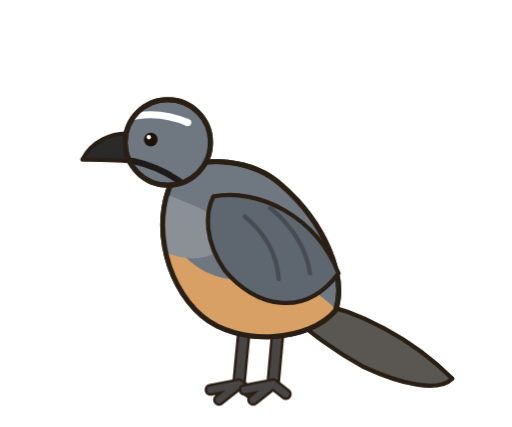
t = 0.00 s
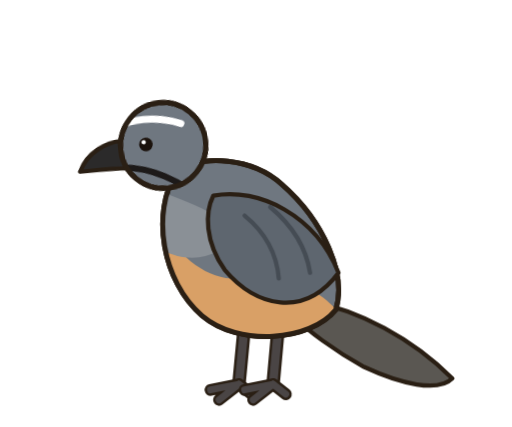
t = 0.76 s
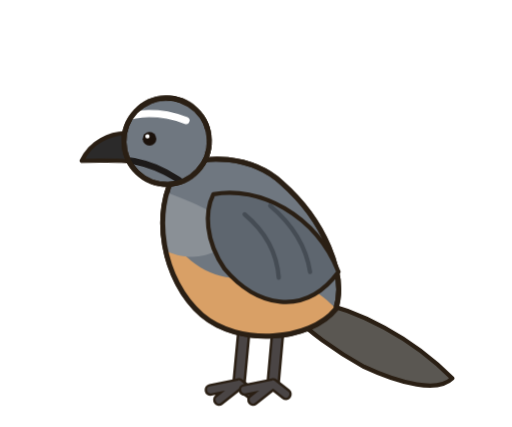
t = 1.54 s
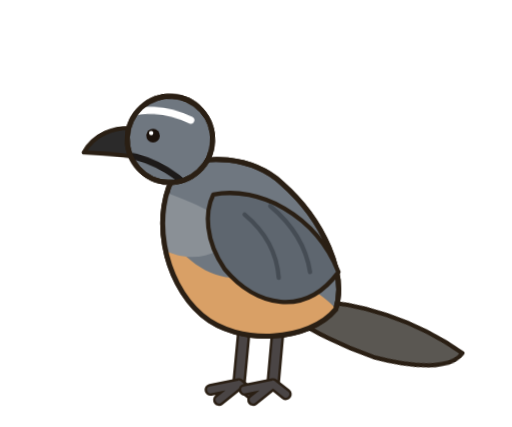
t = 2.30 s
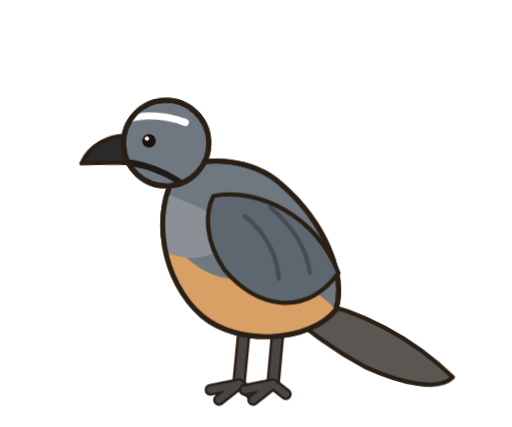
t = 3.04 s
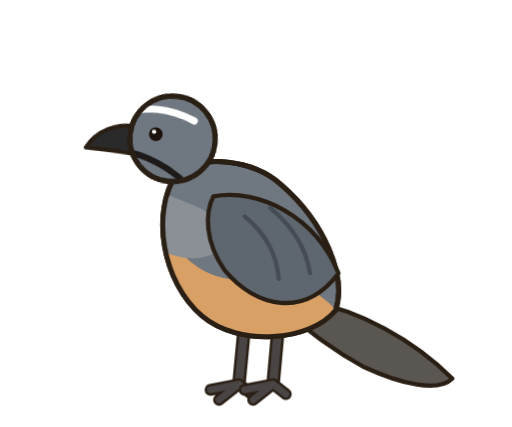
t = 3.82 s

The animated SVG that drew these frames (rendered in a browser with its animation timeline set to each time). Animation: 4 CSS @keyframes rules; one cycle of 4.60 s, repeats indefinitely.

<svg role="img" aria-label="Pepitero Gris" viewBox="-20 0 360 300" width="360" height="300" xmlns="http://www.w3.org/2000/svg" style="overflow:visible"><style>#m-root{transform-box:view-box;transform-origin:150px 275px;animation:br 3.6s ease-in-out infinite}@keyframes br{0%,100%{transform:scale(1,1)}50%{transform:scale(1,1.012)}}#m-head{transform-box:view-box;transform-origin:124px 132px;animation:hb 4.6s ease-in-out infinite}@keyframes hb{0%,100%{transform:rotate(0)}22%{transform:rotate(-7.0deg)}45%{transform:rotate(4.0deg) translateY(1px)}62%{transform:rotate(-3.0deg)}80%{transform:rotate(6.0deg)}}#m-tail{transform-box:view-box;transform-origin:200px 216px;animation:tl 3.1s ease-in-out infinite}@keyframes tl{0%,66%,100%{transform:rotate(0)}74%{transform:rotate(-9.9deg)}84%{transform:rotate(4.4deg)}92%{transform:rotate(-3.3000000000000003deg)}}.lid{transform-box:fill-box;transform-origin:center;animation:bl 4.4s infinite}@keyframes bl{0%,92%,100%{transform:scaleY(0)}95%{transform:scaleY(1)}}@media (prefers-reduced-motion:reduce){*{animation:none!important}}</style><g id="m-root"><path d="M152 228 L148 270" stroke="#2a1f14" stroke-width="9.5" stroke-linecap="round"/><path d="M152 228 L148 270" stroke="#4a4545" stroke-width="6" stroke-linecap="round"/><path d="M148 270 L128 274M148 270 L134 281M148 270 L157 277" stroke="#2a1f14" stroke-width="8.3" stroke-linecap="round"/><path d="M148 270 L128 274M148 270 L134 281M148 270 L157 277" stroke="#4a4545" stroke-width="4.800000000000001" stroke-linecap="round"/><path d="M176 226 L172 270" stroke="#2a1f14" stroke-width="9.5" stroke-linecap="round"/><path d="M176 226 L172 270" stroke="#4a4545" stroke-width="6" stroke-linecap="round"/><path d="M172 270 L152 274M172 270 L158 281M172 270 L181 277" stroke="#2a1f14" stroke-width="8.3" stroke-linecap="round"/><path d="M172 270 L152 274M172 270 L158 281M172 270 L181 277" stroke="#4a4545" stroke-width="4.800000000000001" stroke-linecap="round"/><g id="m-tail"><path d="M198 212 C232 218 270 238 298 266 C288 276 262 270 236 258 C214 246 196 232 188 224 Z" fill="#5a5752" stroke="#2a1f14" stroke-width="3" stroke-linejoin="round" stroke-linecap="round" /></g><path d="M104 122 C86 150 94 198 122 222 C148 244 198 240 216 218 C224 194 208 156 178 130 C158 112 122 108 104 122 Z" fill="#6f7780" stroke="#2a1f14" stroke-width="3.5" stroke-linejoin="round" stroke-linecap="round" /><clipPath id="cc"><path d="M104 122 C86 150 94 198 122 222 C148 244 198 240 216 218 C224 194 208 156 178 130 C158 112 122 108 104 122 Z"/></clipPath><g clip-path="url(#cc)"><path d="M92 156 C110 190 140 206 170 190 C196 200 220 214 224 232 L224 280 L90 280 Z" fill="#d9a066"/><path d="M84 132 C112 142 134 150 146 164 C134 184 108 188 84 170 Z" fill="#8a9096"/></g><path d="M104 122 C86 150 94 198 122 222 C148 244 198 240 216 218 C224 194 208 156 178 130 C158 112 122 108 104 122 Z" fill="none" stroke="#2a1f14" stroke-width="3.5" stroke-linejoin="round"/><path d="M130 138 C162 132 202 152 218 192 C194 224 160 216 138 190 C124 170 124 150 130 138 Z" fill="#5e666f" stroke="#2a1f14" stroke-width="3" stroke-linejoin="round" stroke-linecap="round" /><path d="M152 152 q22 18 24 44 M170 146 q24 20 28 46" stroke="#454c54" stroke-width="3" fill="none" stroke-linecap="round"/><g id="m-head"><path d="M74 94 C58 92 44 100 38 112 C54 112 66 112 76 114 Z" fill="#2b2a2a" stroke="#2a1f14" stroke-width="3" stroke-linejoin="round" stroke-linecap="round" /><ellipse cx="98" cy="100" rx="30" ry="30" fill="#6f7780" stroke="#2a1f14" stroke-width="3.5" stroke-linejoin="round" stroke-linecap="round" /><clipPath id="hc"><ellipse cx="98" cy="100" rx="30" ry="30"/></clipPath><g clip-path="url(#hc)"><path d="M62 124 C82 128 104 136 118 150 L62 150 Z" fill="#fff"/><path d="M66 112 C88 114 108 126 120 140" stroke="#1d1a19" stroke-width="4.4" fill="none" stroke-linecap="round"/><path d="M66 84 Q88 76 112 86" stroke="#fff" stroke-width="5" fill="none" stroke-linecap="round"/></g><ellipse cx="98" cy="100" rx="30" ry="30" fill="none" stroke="#2a1f14" stroke-width="3.5"/><circle cx="86" cy="98" r="4.8" fill="#1b120c"/><circle cx="84.6" cy="96.3" r="1.5" fill="#fff"/><ellipse class="lid" cx="86" cy="98" rx="8.2" ry="8.2" fill="#6f7780"/></g></g></svg>
